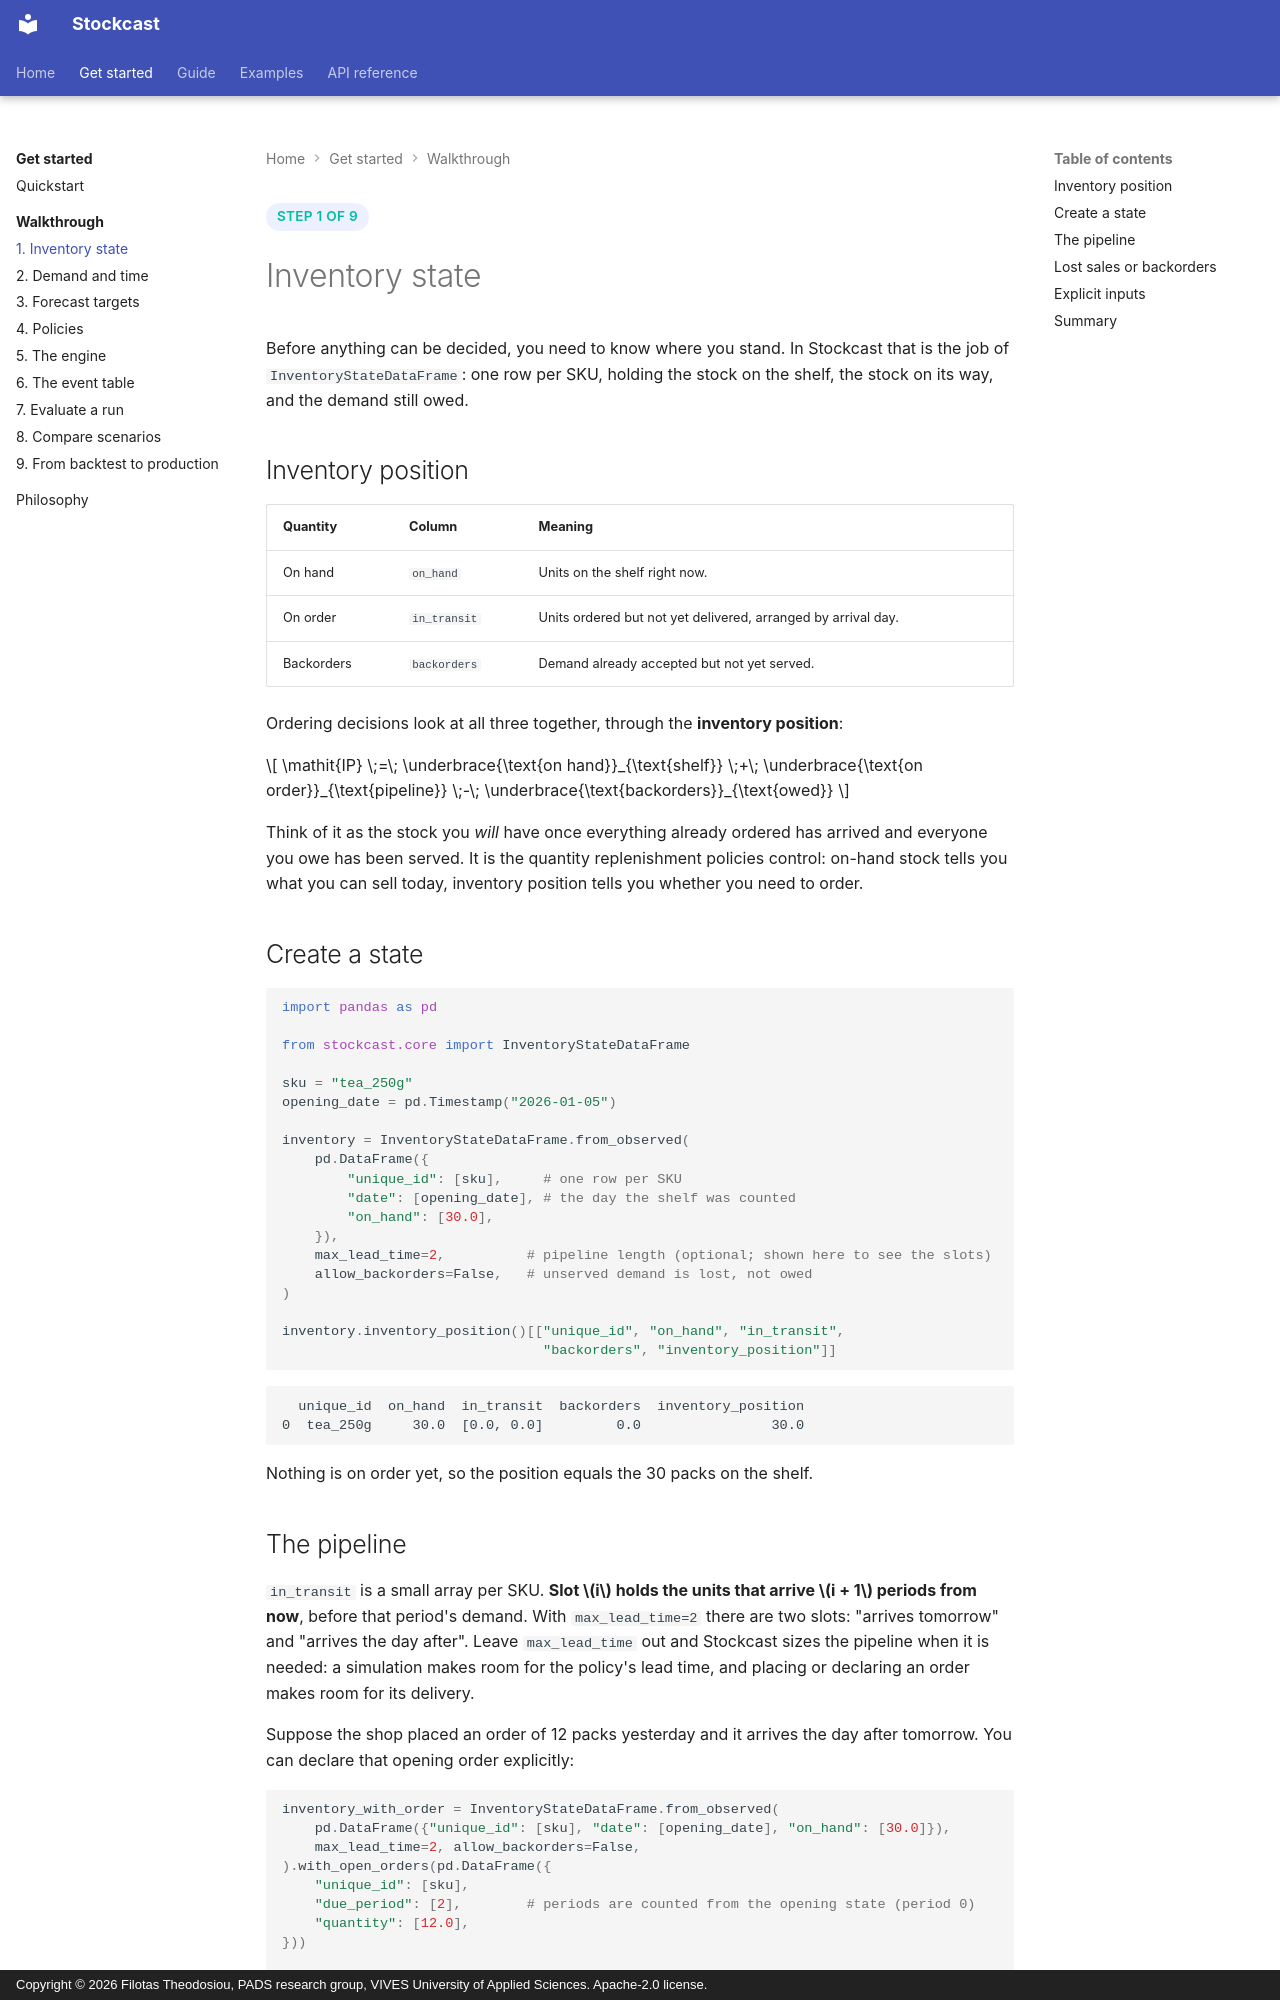

repository: FilTheo/stockcast · page: learn/01-inventory-state/index.html · generator: mkdocs · copyright: Copyright © 2026 Filotas Theodosiou, PADS research group, VIVES University of Applied Sciences. Apache-2.0 license.

<span class="sc-step">Step 1 of 9</span>

# Inventory state

Before anything can be decided, you need to know where you stand. In
Stockcast that is the job of `InventoryStateDataFrame`: one row per SKU,
holding the stock on the shelf, the stock on its way, and the demand still
owed.

## Inventory position

| Quantity | Column | Meaning |
|---|---|---|
| On hand | `on_hand` | Units on the shelf right now. |
| On order | `in_transit` | Units ordered but not yet delivered, arranged by arrival day. |
| Backorders | `backorders` | Demand already accepted but not yet served. |

Ordering decisions look at all three together, through the **inventory
position**:

$$
\mathit{IP} \;=\; \underbrace{\text{on hand}}_{\text{shelf}}
\;+\; \underbrace{\text{on order}}_{\text{pipeline}}
\;-\; \underbrace{\text{backorders}}_{\text{owed}}
$$

Think of it as the stock you *will* have once everything already ordered has
arrived and everyone you owe has been served. It is the quantity replenishment
policies control: on-hand stock tells you what you can sell today, inventory
position tells you whether you need to order.

## Create a state

```python
import pandas as pd

from stockcast.core import InventoryStateDataFrame

sku = "tea_250g"
opening_date = pd.Timestamp("2026-01-05")

inventory = InventoryStateDataFrame.from_observed(
    pd.DataFrame({
        "unique_id": [sku],     # one row per SKU
        "date": [opening_date], # the day the shelf was counted
        "on_hand": [30.0],
    }),
    max_lead_time=2,          # pipeline length (optional; shown here to see the slots)
    allow_backorders=False,   # unserved demand is lost, not owed
)

inventory.inventory_position()[["unique_id", "on_hand", "in_transit",
                                "backorders", "inventory_position"]]
```

```text
  unique_id  on_hand  in_transit  backorders  inventory_position
0  tea_250g     30.0  [0.0, 0.0]         0.0                30.0
```

Nothing is on order yet, so the position equals the 30 packs on the shelf.
